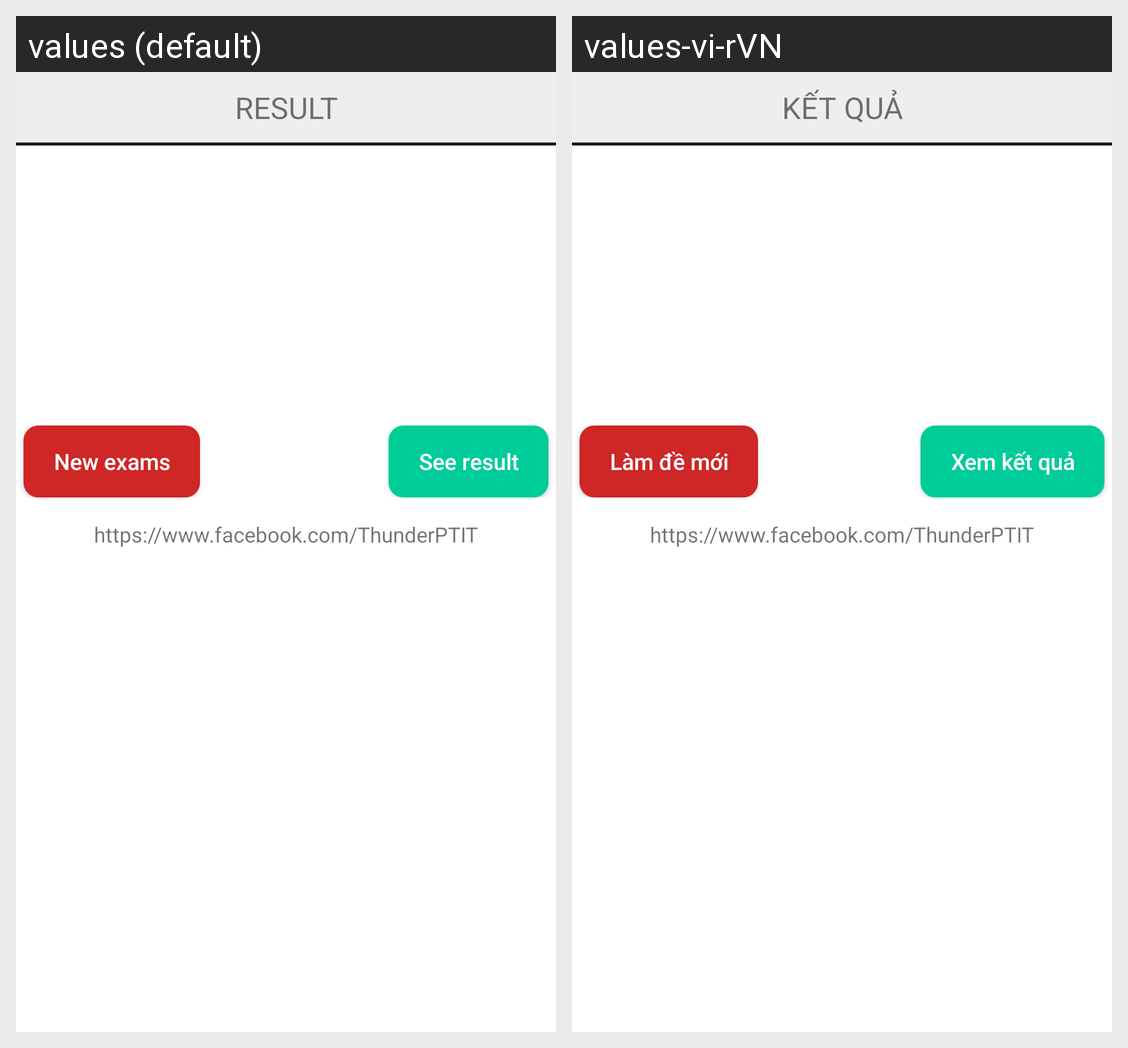

The same Android screen rendered under two of its app's locales, left to right. List the strings drawn on it with the default value and each locale's translation.
Android screen res/layout/custom_dialog_tinhdiem.xml rendered under 2 locales, left to right: values (default), values-vi-rVN. Device: Nexus 5 (rendered at 1080×1920; each locale shown at half size, 540×960, under a caption strip naming it); theme ThemeLight.
Strings drawn on this screen, with the default value and each locale's value (text and hints the layout hard-codes, and strings that could not be matched under every locale, appear in the picture but are not listed):

result
  values: RESULT
  values-vi-rVN: KẾT QUẢ

new_exam
  values: New exams
  values-vi-rVN: Làm đề mới

see_result
  values: See result
  values-vi-rVN: Xem kết quả

link_thunder
  values: https://www.facebook.com/ThunderPTIT
  values-vi-rVN: https://www.facebook.com/ThunderPTIT
